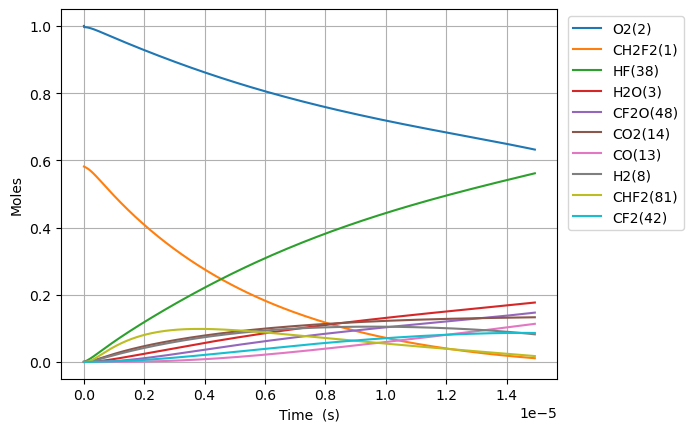

The file beside this chart, header and first rows:
Time (s), Volume (m^3), N2, Ne, CH2F2(1), O2(2), H2O(3), CH4(4), OH(5), HF(38), CHF(40), CHF2(81), CHFO2(129), CHFO2(131), H(6), CFO2(136), H2(8), CO2(14), HO2(11), F(37), O(7), S(163), CF2O(48), CHF3(41)
0.0, 0.6852, 3.76, 0.0, 0.5815, 1.0, 0.0, 0.0, 0.0, 0.0, 0.0, 0.0, 0.0, 0.0, 0.0, 0.0, 0.0, 0.0, 0.0, 0.0, 0.0, 0.0, 0.0, 0.0
3.779482047320897e-23, 0.6852, 3.76, 0.0, 0.5815, 1, 6.275202538656485e-53, 0.0, 4.28458032607697e-38, 1.4943357289362218e-18, 1.4943357289362216e-18, 1.9242192018454365e-20, 3.955818375711132e-40, 4.3335942886178324e-39, 1.3459180025996942e-29, 2.328310377982606e-34, 4.047299605487769e-20, 2.5214079770076537e-49, 1.924219200499542e-20, 5.3055140600818796e-39, 2.232611997219648e-25, 1.599114500492632e-38, 5.289314352018339e-38, 1.3554962437666918e-44
1.0582549732498512e-22, 0.6852, 3.76, 0.0, 0.5815, 1, 7.449920453897937e-52, 0.0, 2.5878865169520842e-37, 4.184140041021421e-18, 4.18414004102142e-18, 5.3878137651672197e-20, 2.38931429892958e-39, 2.617490950324768e-38, 3.768645950685792e-29, 1.4062994683014916e-33, 1.1332438895365755e-19, 2.993415550303481e-48, 5.3878137613987146e-20, 3.20453049243623e-38, 6.251313592219589e-25, 9.658651582975425e-38, 3.194745868619257e-37, 8.187197312363105e-44
2.418868510285374e-22, 0.6852, 3.76, 0.0, 0.5815, 1, 7.314376079072098e-51, 0.0, 1.2459559588255737e-36, 9.563748665191821e-18, 9.563748665191815e-18, 1.2315002891810776e-19, 1.1503519836568823e-38, 1.2602092191294624e-37, 8.614404020484577e-29, 6.770726579173381e-33, 2.5902717475121727e-19, 2.9389531380001044e-47, 1.231500288319705e-19, 1.542843488891972e-37, 1.4288716782237771e-24, 4.650224967432465e-37, 1.5381326135672024e-36, 3.9417830768916155e-43
5.14009558435642e-22, 0.6852, 3.76, 0.0, 0.5815, 1, 6.469482809281725e-50, 0.0, 5.441417014142457e-36, 2.032296591353262e-17, 2.0322965913532593e-17, 2.616938114509785e-19, 5.023889337154016e-38, 5.503664746538412e-37, 1.830712885458851e-28, 2.9569541800378713e-32, 5.504327463463368e-19, 2.599470767975774e-46, 2.6169381126793683e-19, 6.738002858578986e-37, 3.036352316234734e-24, 2.0308754156255306e-36, 6.717429227066076e-36, 1.721480229602212e-42
1.0582549732498512e-21, 0.6852, 3.76, 0.0, 0.5815, 1, 5.437990116809678e-49, 0.0, 2.2716844889082425e-35, 4.1841400410214216e-17, 4.184140041021409e-17, 5.387813765167184e-19, 2.097374902802832e-37, 2.2976716918195624e-36, 3.7697413300821818e-28, 1.2344701624063428e-31, 1.1332438895365757e-18, 2.185011810347134e-45, 5.387813761398676e-19, 2.8129835567029108e-36, 6.251313592285931e-24, 8.478505081610927e-36, 2.8043944694426297e-35, 7.186841084616913e-42
2.1467458028782697e-21, 0.6852, 3.76, 0.0, 0.5815, 1, 4.4583928473285506e-48, 0.0, 9.280572369683996e-35, 8.487826940357741e-17, 8.487826940357692e-17, 1.0929565066481917e-18, 8.568460834532025e-37, 9.386738572870254e-36, 7.649732130539016e-28, 5.043213411125149e-31, 2.2988661759170532e-18, 1.7914046949756928e-44, 1.0929565058837227e-18, 1.1491955692035234e-35, 1.2681236144505454e-23, 3.4637459726462064e-35, 1.1456866459067017e-34, 2.936059083988586e-41
4.323727462135106e-21, 0.6852, 3.76, 0.0, 0.5815, 1, 3.6105221194778536e-47, 0.0, 3.7513557354908777e-34, 1.7095200739030377e-16, 1.7095200739030177e-16, 2.2013067669111122e-18, 3.463508867222629e-36, 3.7942698121716813e-35, 1.5417449376293384e-27, 2.038547494821672e-30, 4.630110748678008e-18, 1.4507259672943782e-43, 2.201306765371406e-18, 4.6452322385363945e-35, 2.5541081249413018e-23, 1.4001015026766199e-34, 4.631048602298401e-34, 1.186802025352631e-40
8.67769078064878e-21, 0.6852, 3.76, 0.0, 0.5815, 1, 2.9060623101950442e-46, 0.0, 1.5084036422422934e-33, 3.4309948336375643e-16, 3.4309948336374835e-16, 4.418007287436852e-18, 1.3926616824470665e-35, 1.5256592036533603e-34, 3.0983826447164908e-27, 8.196909818100918e-30, 9.292599894199916e-18, 1.1676704687850992e-42, 4.418007284346664e-18, 1.8678274584743686e-34, 5.126077146110222e-23, 5.6297465635586304e-34, 1.8621242748996173e-33, 4.772078746964239e-40
1.7385617417676128e-20, 0.6852, 3.76, 0.0, 0.5815, 1, 2.3319319867026975e-45, 0.0, 6.049373255917773e-33, 6.873944353106616e-16, 6.873944353106287e-16, 8.851408328487918e-18, 5.585196229792212e-35, 6.118575774278419e-34, 6.2240350906359056e-27, 3.287327452809789e-29, 1.8617578185243726e-17, 9.369820138822945e-42, 8.851408322296748e-18, 7.4908235615131744e-34, 1.0270015189197692e-22, 2.257780168553952e-33, 7.467951197842581e-33, 1.9138170143487652e-39
3.480147069173082e-20, 0.6852, 3.76, 0.0, 0.5815, 1, 1.8683833032124114e-44, 0.0, 2.4229046391098838e-32, 1.375984339204471e-15, 1.375984339204339e-15, 1.7718210410588404e-17, 2.2369917148159584e-34, 2.4506217417864282e-33, 1.2524848109455141e-26, 1.3166456420180382e-28, 3.726753476733133e-17, 7.50725818701111e-41, 1.7718210398195186e-17, 3.0002366549026007e-33, 2.0557891278371151e-22, 9.042897193024749e-33, 2.9910757418443455e-32, 7.665250476960668e-39
6.963317723984021e-20, 0.6852, 3.76, 0.0, 0.5815, 1, 1.4958427000742057e-43, 0.0, 9.697932831417206e-32, 2.7531641469920844e-15, 2.7531641469915574e-15, 3.545181457478279e-17, 8.953796628036211e-34, 9.80887347089794e-33, 2.5324506655014998e-26, 5.270013845637284e-28, 7.456744793150645e-17, 6.010371283972014e-40, 3.5451814549985165e-17, 1.2008765761975929e-32, 4.1133643468712134e-22, 3.619515524216775e-32, 1.1972097936091542e-31, 3.0680978151310537e-38
1.39296590336059e-19, 0.6852, 3.76, 0.0, 0.5815, 1, 1.1971287779436642e-42, 0.0, 3.8804363494228807e-31, 5.507523762567295e-15, 5.507523762565185e-15, 7.091902290314525e-17, 3.582684937327137e-33, 3.924827052637865e-32, 5.171595377781824e-26, 2.1086919893429462e-27, 1.4916727425985627e-16, 4.810123701700558e-39, 7.091902285353746e-17, 4.805070759037898e-32, 8.228514789737042e-22, 1.4482776734048274e-31, 4.7903986127022325e-31, 1.2276387662369183e-37
2.7862341652849657e-19, 0.6852, 3.76, 0.0, 0.5815, 1, 9.57884909273292e-42, 0.0, 1.5524272206954008e-30, 1.101624299371764e-14, 1.10162429937092e-14, 1.4185343955976483e-16, 1.4333072654378062e-32, 1.5701863899181336e-31, 1.0766736815014266e-25, 8.436141055101393e-27, 2.9836692691655455e-16, 3.848829787313385e-38, 1.4185343946053153e-16, 1.9223413831199742e-31, 1.6458815694659208e-21, 5.7940537553101605e-31, 1.916471377340562e-30, 4.911354470805992e-37
5.572770689133717e-19, 0.6852, 3.76, 0.0, 0.5815, 1, 7.663806914003567e-41, 0.0, 6.210214293141169e-30, 2.2033681456018043e-14, 2.2033681455984277e-14, 2.8372227287258264e-16, 5.733695676438378e-32, 6.281256730641165e-31, 2.3224427740153383e-25, 3.3747310611246663e-26, 5.96766232229945e-16, 3.079356191443603e-37, 2.837222726740775e-16, 7.689992888767783e-31, 3.2919417581265595e-21, 2.3178101278379938e-30, 7.666509419722262e-30, 1.9647016901823426e-36
1.1145843736831219e-18, 0.6852, 3.76, 0.0, 0.5815, 1, 6.13133662574215e-40, 0.0, 2.4841868129407014e-29, 4.4068558380617715e-14, 4.406855838048264e-14, 5.674599394965331e-16, 2.2935715971911696e-31, 2.5126049275627837e-30, 5.3209441793025135e-25, 1.3499473542067723e-25, 1.1935648428567025e-15, 2.463601904007315e-36, 5.674599390994006e-16, 3.076123553390874e-30, 6.584062166152656e-21, 9.271617775757982e-30, 3.06672855553228e-29, 7.85912665025234e-36
2.2291989832226224e-18, 0.6852, 3.76, 0.0, 0.5815, 1, 4.905185778425802e-39, 0.0, 9.936949526836509e-29, 8.813831222981247e-14, 8.813831222927214e-14, 1.1349352727376922e-15, 9.174473048163207e-31, 1.0050624164282961e-29, 1.3345799870831523e-24, 5.399899278171109e-25, 2.3871620641101234e-15, 1.9709283047465865e-35, 1.1349352719429714e-15, 1.2304754391144049e-29, 1.316830310502414e-20, 3.7087225641641175e-29, 1.2267163810885682e-28, 3.143714698677673e-35
4.458428202301624e-18, 0.6852, 3.76, 0.0, 0.5815, 1, 3.9241952735469666e-38, 0.0, 3.9748203301942004e-28, 1.7627781992818361e-13, 1.762778199260223e-13, 2.2698859391930456e-15, 3.6698265537524784e-30, 4.020290540706753e-29, 3.750692277704623e-24, 2.1599816836323687e-24, 4.774356506616587e-15, 1.5767613565842497e-34, 2.2698859376018118e-15, 4.9219596943045154e-29, 2.633678547404425e-20, 1.483504116281331e-28, 4.906915449771317e-28, 1.2574987349271016e-34
8.916886640459626e-18, 0.6852, 3.76, 0.0, 0.5815, 1, 3.1393749737671525e-37, 0.0, 1.5899362872735519e-27, 3.525568353248525e-13, 3.5255683531620734e-13, 4.539787271995895e-15, 1.4679380902518214e-29, 1.6081243783763607e-28, 1.1827481467680674e-23, 8.639970678649245e-24, 9.54874539162801e-15, 1.2614165703055024e-33, 4.539787268806288e-15, 1.9688001868438454e-28, 5.267375217719311e-20, 5.934046644164411e-28, 1.962776170813512e-27, 5.03002103174895e-34
1.783380351677563e-17, 0.6852, 3.76, 0.0, 0.5815, 1, 2.5115076321827278e-36, 0.0, 6.359761869665636e-27, 7.051148661178967e-13, 7.051148660833158e-13, 9.079589937170153e-15, 5.871767313103466e-29, 6.43251373419752e-28, 4.0959318278328676e-23, 3.45599705966028e-23, 1.909752316164482e-14, 1.0091362500669825e-32, 9.07958993076242e-15, 7.875271137728742e-28, 1.0534769344392572e-19, 2.3736246916257276e-27, 7.851124711325607e-27, 2.0120139359308102e-33
3.566763726940764e-17, 0.6852, 3.76, 0.0, 0.5815, 1, 2.0092094088944355e-35, 0.0, 2.54390842009909e-26, 1.4102309277028105e-12, 1.4102309275644862e-12, 1.8159195265792907e-14, 2.3487099273129756e-28, 2.5730086549957507e-27, 1.511360255885159e-22, 1.3824005809918399e-22, 3.819507870165431e-14, 8.073101972603693e-32, 1.8159195252863407e-14, 3.1501527508183266e-27, 2.1069560741913337e-19, 9.494510819545969e-27, 3.140453927122722e-26, 8.04806922869166e-33
7.133530477467166e-17, 0.6852, 3.76, 0.0, 0.5815, 1, 1.6073692353769294e-34, 0.0, 1.0175643649785252e-25, 2.8204630508679407e-12, 2.820463050314643e-12, 3.6318405916135396e-14, 9.394845806590645e-28, 1.0292040280017734e-26, 5.791415746933171e-22, 5.529605834110029e-22, 7.639018978157673e-14, 6.458486361726131e-31, 3.631840588982026e-14, 1.2600941335943988e-26, 4.2139156113654137e-19, 3.7978067265161064e-26, 1.2561824089470077e-25, 3.219232339268247e-32
1.4267063978519968e-16, 0.6852, 3.76, 0.0, 0.5815, 1, 1.2858966908080263e-33, 0.0, 4.0702615537279194e-25, 5.640927297179412e-12, 5.6409272949662165e-12, 7.263682718920824e-14, 3.757939616658097e-27, 4.116816713932635e-26, 2.2657612086715188e-21, 2.2118430323809448e-21, 1.5278041194103542e-13, 5.166790994538251e-30, 7.263682713475351e-14, 5.0406359938805315e-26, 8.427839716395117e-19, 1.5191231608163313e-25, 5.024731548616114e-25, 1.2876954259049077e-31
2.140059747957277e-16, 0.6852, 3.76, 0.0, 0.5815, 1, 3.676862556470512e-33, 0.0, 8.649310722174622e-25, 8.461391543472092e-12, 8.461391538769052e-12, 1.08955248434669e-13, 7.98562257750277e-27, 8.748235296385367e-26, 4.7829893759358805e-21, 4.700166876503528e-21, 2.29170634100108e-13, 1.4773794388415915e-29, 1.0895524835070634e-13, 1.0711731215623834e-25, 1.2641768852108204e-18, 3.2281369996796997e-25, 1.0677556001832433e-24, 2.7363565473832354e-31
3.5667664481678377e-16, 0.6852, 3.76, 0.0, 0.5815, 1, 1.6897514728562882e-32, 0.0, 2.3912831677406734e-24, 1.4102320035982289e-11, 1.4102320022979766e-11, 1.8159209081514214e-13, 2.2077900720450273e-26, 2.418629233680941e-25, 1.3139879826256395e-20, 1.29945801223167e-20, 3.819510784167085e-13, 6.789487648958927e-29, 1.815920906666902e-13, 2.9617488855677227e-25, 2.106964724628259e-18, 8.924850013492515e-25, 2.952030781887585e-24, 7.565245432868017e-31
4.993473148378398e-16, 0.6852, 3.76, 0.0, 0.5815, 1, 4.193239151320381e-32, 0.0, 4.528178994605833e-24, 1.9743248528417327e-11, 1.9743248503795524e-11, 2.5422893308516704e-13, 4.180709160227218e-26, 4.579956553751974e-25, 2.4819204372509194e-20, 2.4606758900148597e-20, 5.347315227317644e-13, 1.6848586495635703e-28, 2.5422893286675243e-13, 5.608816743781486e-25, 2.949754576321987e-18, 1.6900248294961257e-24, 5.590016419730979e-24, 1.432571552736304e-30
6.420179848588959e-16, 0.6852, 3.76, 0.0, 0.5815, 1, 8.215700520686771e-32, 0.0, 7.275620022320997e-24, 2.5384177020777205e-11, 2.5384176981216326e-11, 3.268657752447437e-13, 6.717319574058427e-26, 7.358805118328624e-25, 3.9820962994834786e-20, 3.9536703184449947e-20, 6.875119670452759e-13, 3.3010959072170496e-28, 3.26865774950893e-13, 9.012512070752773e-25, 3.7925464402934724e-18, 2.7154331775655788e-24, 8.981712678791361e-24, 2.3017781397412927e-30
9.27359324901008e-16, 0.6852, 3.76, 0.0, 0.5815, 1, 2.0872662388187352e-31, 0.0, 1.4203418840842617e-23, 3.666603400532057e-11, 3.6666033928090184e-11, 4.721394593046819e-13, 1.3113489590480965e-25, 1.4365785646911361e-24, 7.762202953190774e-20, 7.718318418079608e-20, 9.930728556686735e-13, 8.386695946258537e-28, 4.721394588471133e-13, 1.759608100540848e-24, 5.4781348909336875e-18, 5.30104331703943e-24, 1.7534018389596286e-23, 4.4935307240165e-30
1.2127006649431202e-15, 0.6852, 3.76, 0.0, 0.5815, 1, 4.191951392810044e-31, 0.0, 2.3376422322508274e-23, 4.794789098958753e-11, 4.7947890862479566e-11, 6.174131429584632e-13, 2.1582554082955993e-25, 2.3643608945470866e-24, 1.276408709545939e-19, 1.2703027201998033e-19, 1.2986337442863915e-12, 1.6843364545425797e-27, 6.174131423170487e-13, 2.8963163564846624e-24, 7.163730741449093e-18, 8.724607217192366e-24, 2.8857988238388006e-23, 7.395614440072447e-30
1.4980420049852323e-15, 0.6852, 3.76, 0.0, 0.5815, 1, 7.421179739728583e-31, 0.0, 3.495501205108746e-23, 5.922974797355837e-11, 5.922974778349275e-11, 7.626868261770763e-13, 3.2272577288317066e-25, 3.535447558536867e-24, 1.9075018533453014e-19, 1.899494384468386e-19, 1.6041946328980236e-12, 2.981845352386715e-27, 7.626868253302508e-13, 4.33134870154793e-24, 8.849334520412014e-18, 1.3045978672213984e-23, 4.315159933803861e-23, 1.105877721452998e-29
2.0687246850694566e-15, 0.6852, 3.76, 0.0, 0.5815, 1, 1.8852990606716998e-30, 0.0, 6.548012176328539e-23, 8.179346194059302e-11, 8.179346158455026e-11, 1.0532341912814664e-12, 6.045500990122686e-25, 6.622815170233734e-24, 3.5706249949989716e-19, 3.55825117912186e-19, 2.2153164101026495e-12, 7.575149873372731e-27, 1.0532341899577674e-12, 8.115737873521845e-24, 1.2220566361765891e-17, 2.4438538989697857e-23, 8.083428837245365e-23, 2.071621265825813e-29
3.210090045237905e-15, 0.6852, 3.76, 0.0, 0.5815, 1, 7.021005033993313e-30, 0.0, 1.5582218924877122e-22, 1.2692088987105647e-10, 1.2692088902379222e-10, 1.6343289161915226e-12, 1.4386301641466187e-24, 1.5760087132895442e-23, 8.490809928408898e-19, 8.467463635073362e-19, 3.4375599644378036e-12, 2.8210289409377693e-26, 1.6343289136514858e-12, 1.932294337834203e-23, 1.8963126584483414e-17, 5.815565461174885e-23, 1.923590604951704e-22, 4.929887052246902e-29
5.492820765574802e-15, 0.6852, 3.76, 0.0, 0.5815, 1, 3.5938517092826464e-29, 0.0, 4.537711297817359e-22, 2.1717574571754838e-10, 2.1717574325025977e-10, 2.796518344799802e-12, 4.189387310136716e-24, 4.5894231846920685e-23, 2.4712063298913986e-18, 2.4657805587134572e-18, 5.8820470728115005e-12, 1.443984537998791e-25, 2.796518338775868e-12, 5.633180406183645e-23, 3.2448633503773507e-17, 1.6935303052585083e-22, 5.601628966961534e-22, 1.4356828164608286e-28
1.0058282206248596e-14, 0.6852, 3.76, 0.0, 0.5815, 1, 2.2604307544350246e-28, 0.0, 1.5186140695130334e-21, 3.976854573528094e-10, 3.9768544909590363e-10, 5.1208971171951414e-12, 1.4020012639245182e-23, 1.5358620291794207e-22, 8.267052165401692e-18, 8.251858492870692e-18, 1.0771021288372904e-11, 9.082001371407147e-25, 5.1208970999996624e-12, 1.8894139821948255e-22, 5.942119280382517e-17, 5.667482636201965e-22, 1.8746186242869916e-21, 4.805043180746658e-28
1.9189205087596184e-14, 0.6852, 3.76, 0.0, 0.5815, 1, 1.5971313141401996e-27, 0.0, 5.524334017589446e-21, 7.587048803924335e-10, 7.587048503577348e-10, 9.769654322698695e-12, 5.099826604908034e-23, 5.5866513415779905e-22, 3.006540928380292e-17, 3.001633615565499e-17, 2.054896971475252e-11, 6.416626251957664e-24, 9.769654266343774e-12, 6.903862687897049e-22, 1.1337249362473357e-16, 2.0615594382696343e-21, 6.819010103874477e-21, 1.7481812475760988e-27
3.745105085029136e-14, 0.6852, 3.76, 0.0, 0.5815, 1, 1.1997738150213334e-26, 0.0, 2.1041406004269868e-20, 1.4807437255481043e-09, 1.4807436111642066e-09, 1.9067167376636095e-11, 1.9422231555005753e-22, 2.127550972779125e-21, 1.144881537850745e-16, 1.1431394176540324e-16, 4.010486654854632e-11, 4.819666004156345e-23, 1.906716717469085e-11, 2.6529769602314976e-21, 2.2129982538656625e-16, 7.851215311401402e-21, 2.5969755438900583e-20, 6.660313632789909e-27
7.397474237568172e-14, 0.6852, 3.76, 0.0, 0.5815, 1, 9.300453916241943e-26, 0.0, 8.211096345090535e-20, 2.9248214121651338e-09, 2.9248209659083724e-09, 3.7662188056696205e-11, 7.577453184725815e-22, 8.299911647482524e-21, 4.466377100864434e-16, 4.459836503896075e-16, 7.921666014032894e-11, 3.7352921360473885e-22, 3.766218729442802e-11, 1.0535462066308855e-20, 4.372534223120889e-16, 3.0630609490311017e-20, 1.0132056770107322e-19, 2.600446176706347e-26
1.4702212542646242e-13, 0.6852, 3.76, 0.0, 0.5815, 1, 7.3261267458553835e-25, 0.0, 3.244945412742306e-19, 5.81297677062196e-09, 5.8129750079229625e-09, 7.485220770931934e-11, 2.993126290632883e-21, 3.2780378845788754e-20, 1.7641511860943752e-15, 1.7616187537597429e-15, 1.5744024702112808e-10, 2.9410379571344644e-21, 7.485220474938637e-11, 4.307760504430745e-20, 8.695564522505608e-16, 1.2098921307433004e-19, 4.002309194341232e-19, 1.0287445241019521e-25
2.2006950847724313e-13, 0.6852, 3.76, 0.0, 0.5815, 1, 2.3183936442631742e-24, 0.0, 7.2733842043093895e-19, 8.701132109375806e-09, 8.701128159973633e-09, 1.1204219842350022e-10, 6.706334542639117e-21, 7.343844654403488e-20, 3.952615358291822e-15, 3.9469791300661486e-15, 2.3566383349883145e-10, 9.304290716600064e-21, 1.1204219182928894e-10, 9.922693091882558e-20, 1.3023873978554814e-15, 2.7108027991671996e-19, 8.967680014223106e-19, 2.3078696328914364e-25
2.9311689152802384e-13, 0.6852, 3.76, 0.0, 0.5815, 1, 5.282944982418833e-24, 0.0, 1.2908302942084735e-18, 1.1589287428426685e-08, 1.158928042206197e-08, 1.4923216020606906e-10, 1.1897436030744155e-20, 1.3026937217029056e-19, 7.0120276426988976e-15, 7.002061468636918e-15, 3.138874195742666e-10, 2.1195698250167294e-20, 1.492321485401441e-10, 1.807125823705538e-19, 1.7357464465967847e-15, 4.809029327529869e-19, 1.590952881177292e-18, 4.0992884211153167e-25
3.6616427457880454e-13, 0.6852, 3.76, 0.0, 0.5815, 1, 1.0073994877830771e-23, 0.0, 2.0151642125653684e-18, 1.4477442727774594e-08, 1.4477431794189579e-08, 1.864220930640849e-10, 1.8566498973730312e-20, 2.032682546386924e-19, 1.0942385402176115e-14, 1.0926862381006567e-14, 3.9211100524828926e-10, 4.0406290488284425e-20, 1.8642207488816113e-10, 2.8932220263903596e-19, 2.1696337923082404e-15, 7.504562670033244e-19, 2.4828073442554867e-18, 6.404935447069058e-25
5.12259040680366e-13, 0.6852, 3.76, 0.0, 0.5815, 1, 2.6798604303970646e-23, 0.0, 3.947077720788617e-18, 2.025375326736152e-08, 2.0253731868568503e-08, 2.608018720326236e-10, 3.63387621089874e-20, 3.977517256517559e-19, 2.1415927620771433e-14, 2.138560741562247e-14, 5.485581753952694e-10, 1.074261140807078e-19, 2.6080183651869603e-10, 5.945418271112378e-19, 3.038994093401562e-15, 1.4687516293202418e-18, 4.859605797600151e-18, 1.2566104625321935e-24
8.044485728834888e-13, 0.6852, 3.76, 0.0, 0.5815, 1, 1.022444217880004e-22, 0.0, 9.749680573787884e-18, 3.180637411009993e-08, 3.180632133786857e-08, 4.095610831903087e-10, 8.962187144469358e-20, 9.805153461245224e-19, 5.281424060846933e-14, 5.2739569646066725e-14, 8.614525109105133e-10, 4.093293737608213e-19, 4.0956099570298003e-10, 1.610349497447556e-18, 4.784062921200843e-15, 3.622070159204832e-18, 1.1986210988156669e-17, 3.1146035984226674e-24
1e-12, 0.6852, 3.76, 0.0, 0.5815, 1, 1.9573774074146938e-22, 0.0, 1.5082155271942905e-17, 3.9538107085771493e-08, 3.9538025538739257e-08, 5.091197511805025e-10, 1.384954073785822e-19, 1.5147463000508708e-18, 8.161177399703574e-14, 8.149641090911958e-14, 1.0708608779792844e-09, 7.829645817202261e-19, 5.091196160044437e-10, 2.6385739813280984e-18, 5.95670472008197e-15, 5.596988066494734e-18, 1.852372073259203e-17, 4.829218852555078e-24
1.0966381050866116e-12, 0.6852, 3.76, 0.0, 0.5815, 1, 2.5787016148578887e-22, 0.0, 1.8147725888375085e-17, 4.33589946375913e-08, 4.335889656797661e-08, 5.583198323536515e-10, 1.665600760493515e-19, 1.821412138282664e-18, 9.814738452444322e-14, 9.800864732078872e-14, 1.1743468401000264e-09, 1.0311141048119036e-18, 5.583196697841494e-10, 3.2625270491060576e-18, 6.537606446734649e-15, 6.730977317752789e-18, 2.227799503757692e-17, 5.817414728563197e-24
1.3888276372897345e-12, 0.6852, 3.76, 0.0, 0.5815, 1, 5.232430143485765e-22, 0.0, 2.915388530921057e-17, 5.491161484983588e-08, 5.4911457558996036e-08, 7.07078119982793e-10, 2.6715781465133183e-19, 2.9201229609121073e-18, 1.5741518846347232e-13, 1.5719262047200932e-13, 1.487241163019682e-09, 2.0897374249454727e-18, 7.070778591668478e-10, 5.667804576238207e-18, 8.299637328254706e-15, 1.0795414135811427e-17, 3.573637914381375e-17, 9.377862050051028e-24
1.97320670169598e-12, 0.6852, 3.76, 0.0, 0.5815, 1, 1.5021998445847983e-21, 0.0, 5.904110893875019e-17, 7.801685432858567e-08, 7.801653682418083e-08, 1.0045933124722026e-09, 5.393495523244095e-19, 5.889715889983572e-18, 3.1775409524731447e-13, 3.173043762722487e-13, 2.1130297902723746e-09, 5.9841915449037766e-18, 1.004592785449091e-09, 1.3203427724380192e-17, 1.1849211669139897e-14, 2.179064153726492e-17, 7.215861350829552e-17, 1.9123365000670225e-23
3.141964830508471e-12, 0.6852, 3.76, 0.0, 0.5815, 1, 6.0934308966733584e-21, 0.0, 1.506686700963419e-16, 1.2422732950313523e-07, 1.2422652449000685e-07, 1.599618179175176e-09, 1.3678410587138167e-18, 1.4908725433695434e-17, 8.056403486028059e-13, 8.044970013764224e-13, 3.3646069719900654e-09, 2.4144764962254856e-17, 1.5996168393320112e-09, 4.243116917904587e-17, 1.9050763796743232e-14, 5.5244867685168455e-17, 1.830645160044885e-16, 4.947912372730287e-23
4.3107229593209625e-12, 0.6852, 3.76, 0.0, 0.5815, 1, 1.581209038796042e-20, 0.0, 2.8544028788024556e-16, 1.7043779963376571e-07, 1.7043628434190033e-07, 2.1946357125176548e-09, 2.575376676488174e-18, 2.801733103870402e-17, 1.5164621425566431e-12, 1.5143034587627785e-12, 4.616184059626327e-09, 6.234850128862986e-17, 2.194633183030378e-09, 9.673564070566504e-17, 2.6389526417342856e-14, 1.039809931162131e-16, 3.447942800046381e-16, 9.502761780031847e-23
5.479481088133454e-12, 0.6852, 3.76, 0.0, 0.5815, 0.9999, 3.262870822457818e-20, 0.0, 4.641635466303091e-16, 2.1664826472049485e-07, 2.1664581638638553e-07, 2.789645941623664e-09, 4.1622347052163075e-18, 4.5195420964136e-17, 2.4502086497502718e-12, 2.4467097943606966e-12, 5.867761056742649e-09, 1.280500300490768e-16, 2.789641842128961e-09, 1.8355546511927892e-16, 3.386630633492748e-14, 1.6799526685519353e-16, 5.574380555993092e-16, 1.5663388863428372e-22
6.648239216945945e-12, 0.6852, 3.76, 0.0, 0.5815, 0.9999, 5.855090202051055e-20, 0.0, 6.876458907266702e-16, 2.6285872476334116e-07, 2.6285512062995724e-07, 3.3846488955250955e-09, 6.1286914174057616e-18, 6.642298514457001e-17, 3.6068690725158294e-12, 3.60170208438682e-12, 7.119337966900149e-09, 2.2870301892717224e-16, 3.3846428421199963e-09, 3.1032763758330547e-16, 4.148191024536278e-14, 2.4728394169202463e-16, 8.210857930788269e-16, 2.3518373980316314e-22
8.985755474570928e-12, 0.6852, 3.76, 0.0, 0.5815, 0.9999, 1.459930607165248e-19, 0.0, 1.272117073865706e-15, 3.5527962971746297e-07, 3.552730457401451e-07, 4.574633093239453e-09, 1.120149258446364e-17, 1.2094716513376824e-16, 6.588888667503676e-12, 6.5793890284599415e-12, 9.622491540582473e-09, 5.646752865381044e-16, 4.574621966141596e-09, 7.134697542397622e-16, 5.713281650327868e-14, 4.516695291947304e-16, 1.5017516592607181e-15, 4.4679756336016155e-22
1e-11, 0.6852, 3.76, 0.0, 0.5815, 0.9999, 2.020661143122896e-19, 0.0, 1.5840478110747464e-15, 3.953809046961596e-07, 3.95372750606527e-07, 5.090956354306092e-09, 1.3875807979026591e-17, 1.495793768316981e-16, 8.160126108236978e-12, 8.148328247061147e-12, 1.0708605733099708e-08, 7.782656978669111e-16, 5.090942536482597e-09, 9.62368928983793e-16, 6.409909484424842e-14, 5.593463318400529e-16, 1.8608496090498272e-15, 5.62730497314904e-22
1.1089520106433413e-11, 0.6852, 3.76, 0.0, 0.5815, 0.9999, 2.7675654021774567e-19, 0.0, 1.959315780796813e-15, 4.384584269262915e-07, 4.3844839932473986e-07, 5.645594279347485e-09, 1.7067970849112592e-17, 1.8366947843697026e-16, 1.0034964176163958e-11, 1.0020412170793435e-11, 1.1875329495220267e-08, 1.0613506156106084e-15, 5.645577237454386e-09, 1.2875196671225095e-15, 7.17015019201933e-14, 6.878174908457294e-16, 2.289682815647416e-15, 7.04522014835756e-22
1.3193284738295898e-11, 0.6852, 3.76, 0.0, 0.5815, 0.9999, 4.699570678601849e-19, 0.0, 2.8040874686899843e-15, 5.216372077932561e-07, 5.216230149340611e-07, 6.716532341187128e-09, 2.416855423118931e-17, 2.592054484962294e-16, 1.420311416334633e-11, 1.4182398597599533e-11, 1.4128167223488619e-08, 1.7871677966839816e-15, 6.7165080855747545e-09, 2.106624302096657e-15, 8.673252043604721e-14, 9.733963953860033e-16, 3.2442568580650036e-15, 1.0318776589645696e-21
1.529704937015838e-11, 0.6852, 3.76, 0.0, 0.5815, 0.9998, 7.38618847292934e-19, 0.0, 3.811138082604428e-15, 6.048159723184876e-07, 6.047968926049766e-07, 7.78744744492216e-09, 3.250478422185285e-17, 3.474418617316869e-16, 1.9093276665288232e-11, 1.906526812750217e-11, 1.6381004746151235e-08, 2.7855797739764725e-15, 7.787414656000963e-09, 3.2141157538598627e-15, 1.0223057474989975e-13, 1.3083845121115017e-15, 4.3659915705343305e-15, 1.4347665734444913e-21
1.7400814002020864e-11, 0.6852, 3.76, 0.0, 0.5815, 0.9998, 1.096156240051997e-18, 0.0, 4.9851726004729884e-15, 6.879947205021238e-07, 6.879700323740592e-07, 8.858339755791406e-09, 4.207818198159246e-17, 4.482665215599251e-16, 2.4705390013045898e-11, 2.4668940878303763e-11, 1.8633842083970147e-08, 4.10003392447568e-15, 8.858297093300012e-09, 4.65331353471373e-15, 1.1820036692436973e-13, 1.6927601466563554e-15, 5.655402725908153e-15, 1.9193091145258536e-21
1.9504578633883348e-11, 0.6852, 3.76, 0.0, 0.5815, 0.9998, 1.5563716103500023e-18, 0.0, 6.3308950401894265e-15, 7.711734523443094e-07, 7.711424342775905e-07, 9.929209438119553e-09, 5.289024863512209e-17, 5.615682338499521e-16, 3.1039392828413126e-11, 3.0993337262883106e-11, 2.0886679257705685e-08, 5.7739720803662924e-15, 9.929155541118467e-09, 6.467524630281826e-15, 1.346465983902195e-13, 2.1265016405815757e-15, 7.113004104086525e-15, 2.491842712506264e-21
2.3712107897608317e-11, 0.6852, 3.76, 0.0, 0.5815, 0.9998, 2.8418495527373894e-18, 0.0, 9.556215333252476e-15, 9.375308670049398e-07, 9.37485024631793e-07, 1.2070881570241039e-08, 7.823630121179992e-17, 8.251626390010872e-16, 4.587282268336862e-11, 4.5803983939194753e-11, 2.53923531959603e-08, 1.0374042155360023e-14, 1.2070801038660364e-08, 1.1394156631988056e-14, 1.6898718201648882e-13, 3.141995738256826e-15, 1.0534823434482363e-14, 3.9272419630464625e-21
2.7919637161333287e-11, 0.6852, 3.76, 0.0, 0.5815, 0.9997, 4.713060680930001e-18, 0.0, 1.352471252718834e-14, 1.1038882163016726e-06, 1.1038246639522375e-06, 1.4212465138204623e-08, 1.0855456532052437e-16, 1.1373548241989975e-15, 6.359308080380421e-11, 6.349657714320326e-11, 2.9898026726965295e-08, 1.6933217199685186e-14, 1.4212352279996541e-08, 1.8340223444637614e-14, 2.05289924891957e-13, 4.354694232368579e-15, 1.463552108014094e-14, 5.795909578647691e-21
... 593 more rows
